2-way image classification set "Trash_Classification_Deep_Learning" from GitHub (Tryffin/Trash_Classification_Deep_Learning); label vocabulary: solid waste, wet waste.

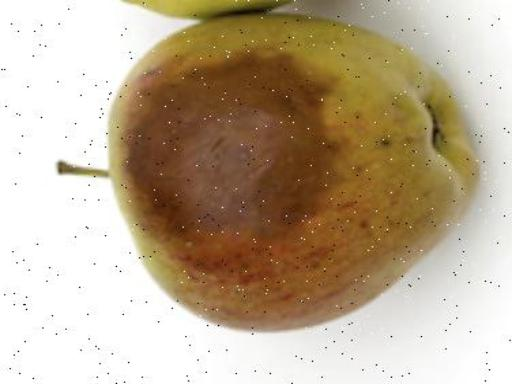
Label: wet waste

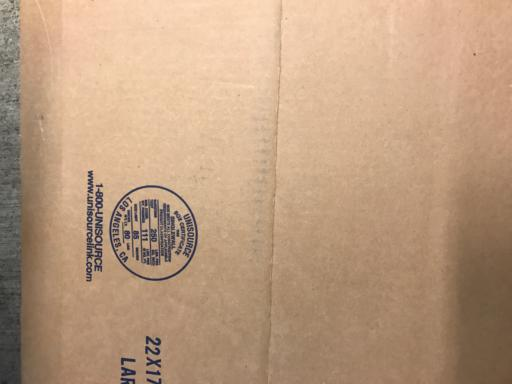
Label: solid waste

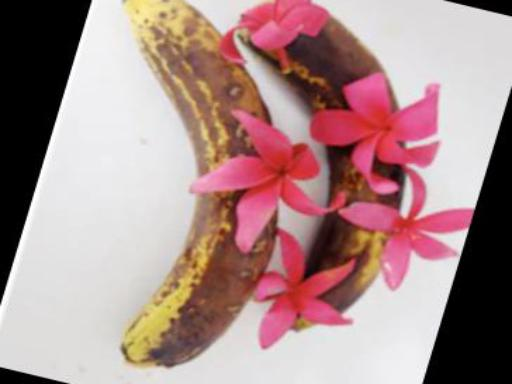
Label: wet waste

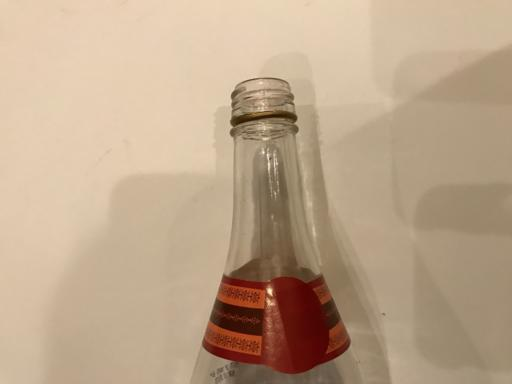
Label: solid waste

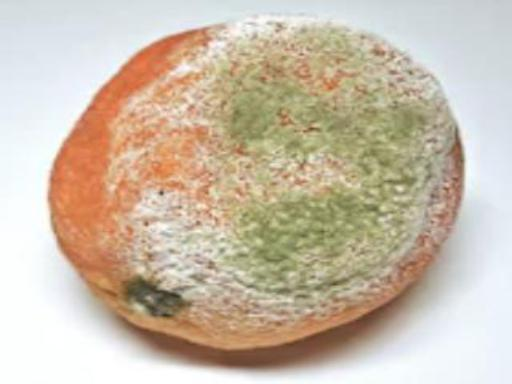
Label: wet waste

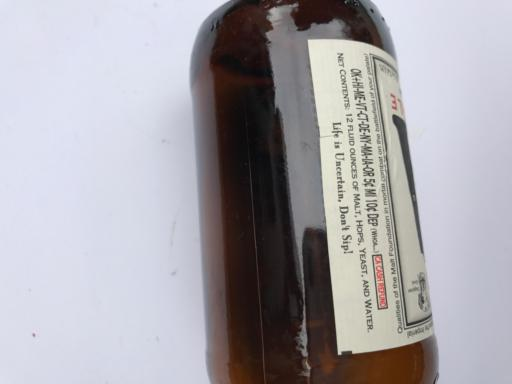
Label: solid waste
